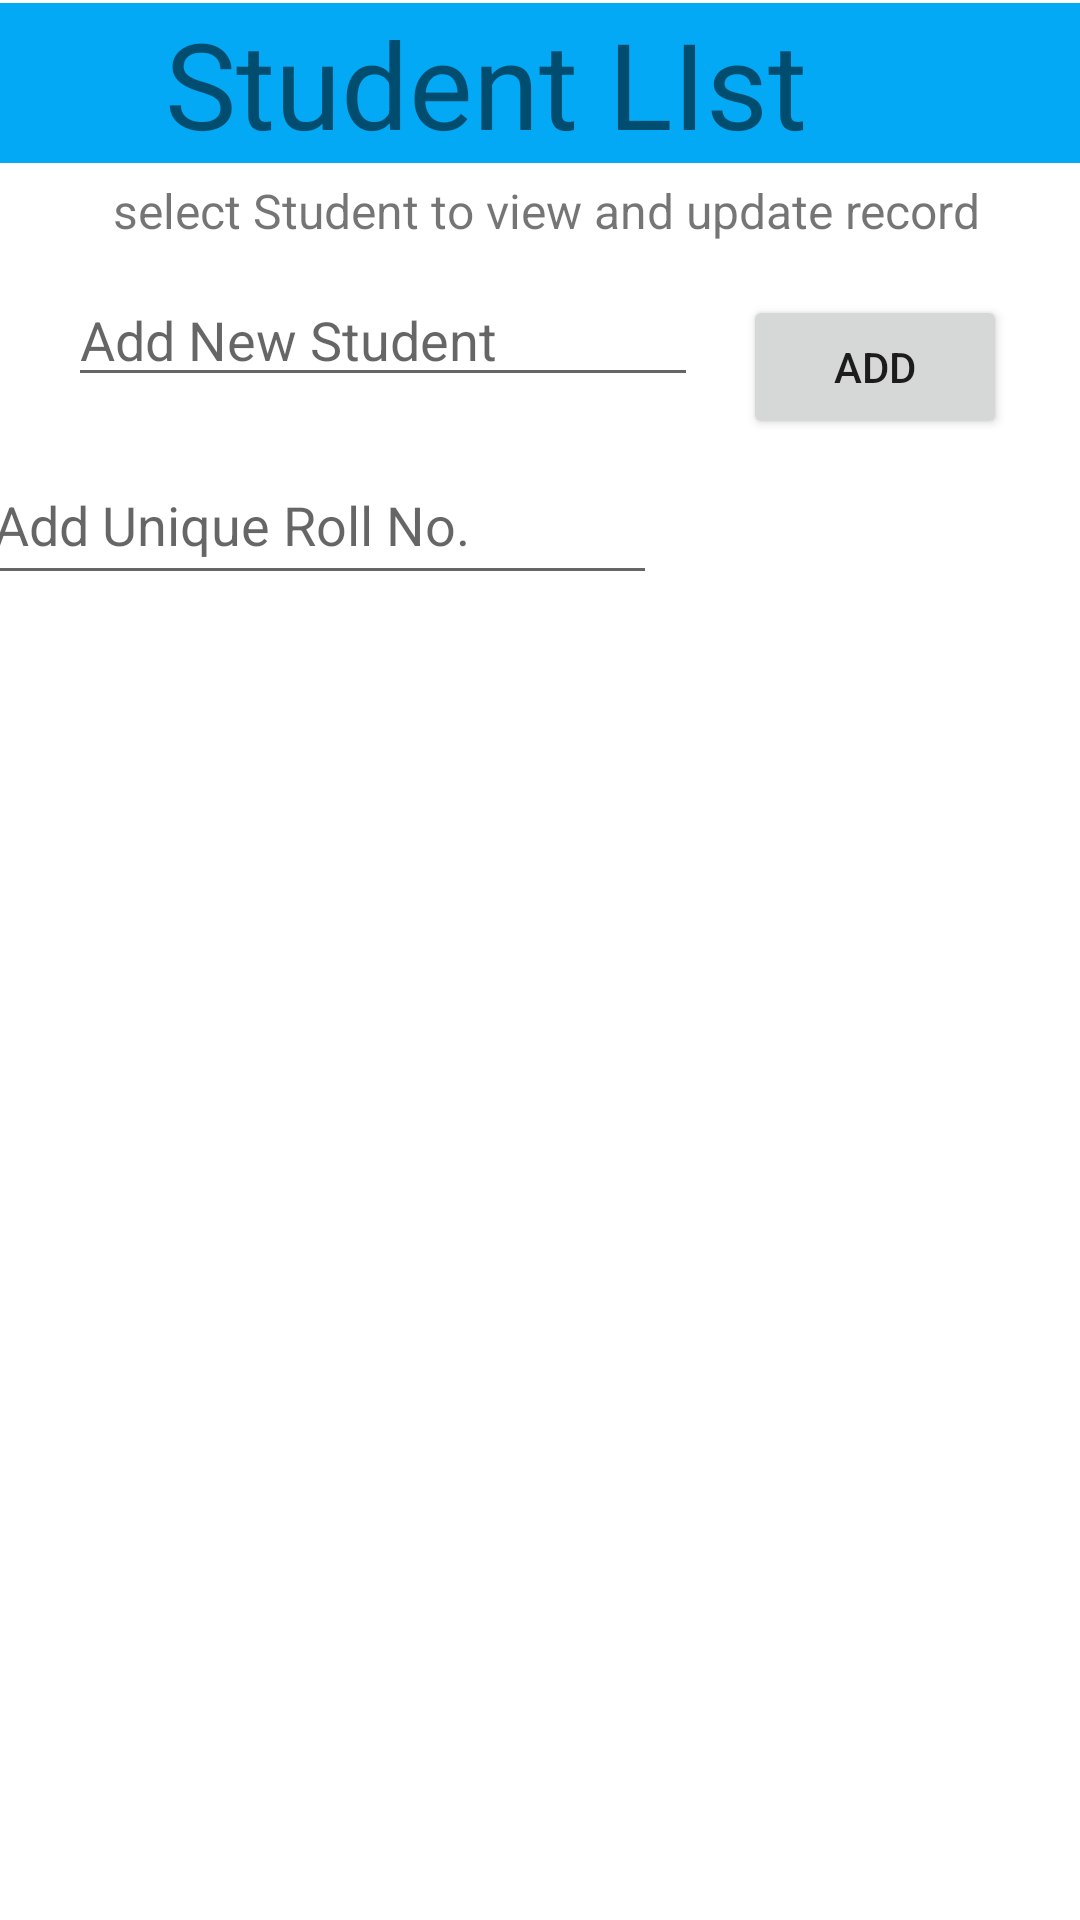

The Android layout XML behind this screen, and the referenced resources:
<!-- AndroidManifest.xml: application theme Theme.SabaqSabqiManzilCounter -->
<!-- res/layout/activity_main.xml -->
<?xml version="1.0" encoding="utf-8"?>
<androidx.constraintlayout.widget.ConstraintLayout xmlns:android="http://schemas.android.com/apk/res/android"
    xmlns:app="http://schemas.android.com/apk/res-auto"
    xmlns:tools="http://schemas.android.com/tools"
    android:layout_width="match_parent"
    android:layout_height="match_parent"
    tools:context=".MainActivity">

    <TextView
        android:id="@+id/textViewheader"
        android:layout_width="411dp"
        android:layout_height="wrap_content"
        android:layout_marginTop="1dp"
        android:background="#03A9F4"
        android:text="        Student LIst "
        android:textSize="40sp"
        app:layout_constraintEnd_toEndOf="parent"
        app:layout_constraintStart_toStartOf="parent"
        app:layout_constraintTop_toTopOf="parent" />

    <TextView
        android:id="@+id/textView2"
        android:layout_width="wrap_content"
        android:layout_height="wrap_content"
        android:layout_marginStart="21dp"
        android:layout_marginTop="5dp"
        android:layout_marginEnd="21dp"
        android:layout_marginBottom="5dp"
        android:text=" select Student to view and update record"
        android:textSize="16sp"
        app:layout_constraintBottom_toTopOf="@+id/editTextTextPersonName2"
        app:layout_constraintEnd_toEndOf="parent"
        app:layout_constraintStart_toStartOf="parent"
        app:layout_constraintTop_toBottomOf="@+id/textViewheader" />

    


    <androidx.recyclerview.widget.RecyclerView
        android:id="@+id/recylerViewStudent"
        android:layout_width="380dp"
        android:layout_height="472dp"
        android:layout_marginTop="19dp"
        app:layout_constraintEnd_toEndOf="parent"
        app:layout_constraintStart_toStartOf="parent"
        app:layout_constraintTop_toBottomOf="@+id/editTextTextRollnum" />

    <TextView
        android:id="@+id/textView3footer"
        android:layout_width="411dp"
        android:layout_height="wrap_content"
        android:layout_marginTop="10dp"
        android:background="#009688"
        android:text="Copyright C BITF19A001"
        android:textSize="16sp"
        app:layout_constraintBottom_toBottomOf="parent"
        app:layout_constraintEnd_toEndOf="parent"
        app:layout_constraintStart_toStartOf="parent"
        app:layout_constraintTop_toBottomOf="@+id/recylerViewStudent" />

    <EditText
        android:id="@+id/editTextTextPersonName2"
        android:layout_width="wrap_content"
        android:layout_height="wrap_content"
        android:layout_marginStart="30dp"
        android:layout_marginTop="5dp"
        android:layout_marginEnd="15dp"
        android:layout_marginBottom="8dp"
        android:ems="10"
        android:hint="Add New Student"
        android:inputType="textPersonName"
        android:textSize="18sp"
        app:layout_constraintBottom_toTopOf="@+id/editTextTextRollnum"
        app:layout_constraintEnd_toStartOf="@+id/button2"
        app:layout_constraintStart_toStartOf="parent"
        app:layout_constraintTop_toBottomOf="@+id/textView2" />

    <Button
        android:id="@+id/button2"
        android:layout_width="wrap_content"
        android:layout_height="wrap_content"
        android:layout_marginTop="20dp"
        android:layout_marginEnd="32dp"
        android:layout_marginBottom="74dp"
        android:text="Add"
        app:layout_constraintBottom_toTopOf="@+id/recylerViewStudent"
        app:layout_constraintEnd_toEndOf="parent"
        app:layout_constraintStart_toEndOf="@+id/editTextTextPersonName2"
        app:layout_constraintTop_toBottomOf="@+id/textView2" />

    <EditText
        android:id="@+id/editTextTextRollnum"
        android:layout_width="225dp"
        android:layout_height="50dp"
        android:layout_marginStart="19dp"
        android:layout_marginTop="8dp"
        android:layout_marginEnd="167dp"
        android:ems="10"
        android:hint="Add Unique Roll No."
        android:inputType="textPersonName"
        app:layout_constraintBottom_toTopOf="@+id/recylerViewStudent"
        app:layout_constraintEnd_toEndOf="parent"
        app:layout_constraintStart_toStartOf="parent"
        app:layout_constraintTop_toBottomOf="@+id/editTextTextPersonName2" />
</androidx.constraintlayout.widget.ConstraintLayout>
<!-- resources referenced by this layout -->
<resources>
  <style name="Theme.SabaqSabqiManzilCounter" parent="Theme.MaterialComponents.DayNight.DarkActionBar">
          
          <item name="colorPrimary">@color/purple_500</item>
          <item name="colorPrimaryVariant">@color/purple_700</item>
          <item name="colorOnPrimary">@color/white</item>
          
          <item name="colorSecondary">@color/teal_200</item>
          <item name="colorSecondaryVariant">@color/teal_700</item>
          <item name="colorOnSecondary">@color/black</item>
          
          <item name="android:statusBarColor">?attr/colorPrimaryVariant</item>
          
      </style>
  <!-- not gathered from this repository: default colours our renderer supplied (Android Studio template values) -->
  <color name="purple_500">#FF6200EE</color>
  <color name="purple_700">#FF3700B3</color>
  <color name="teal_200">#FF03DAC5</color>
  <color name="teal_700">#FF018786</color>
  <color name="black">#FF000000</color>
  <color name="white">#FFFFFFFF</color>
</resources>
